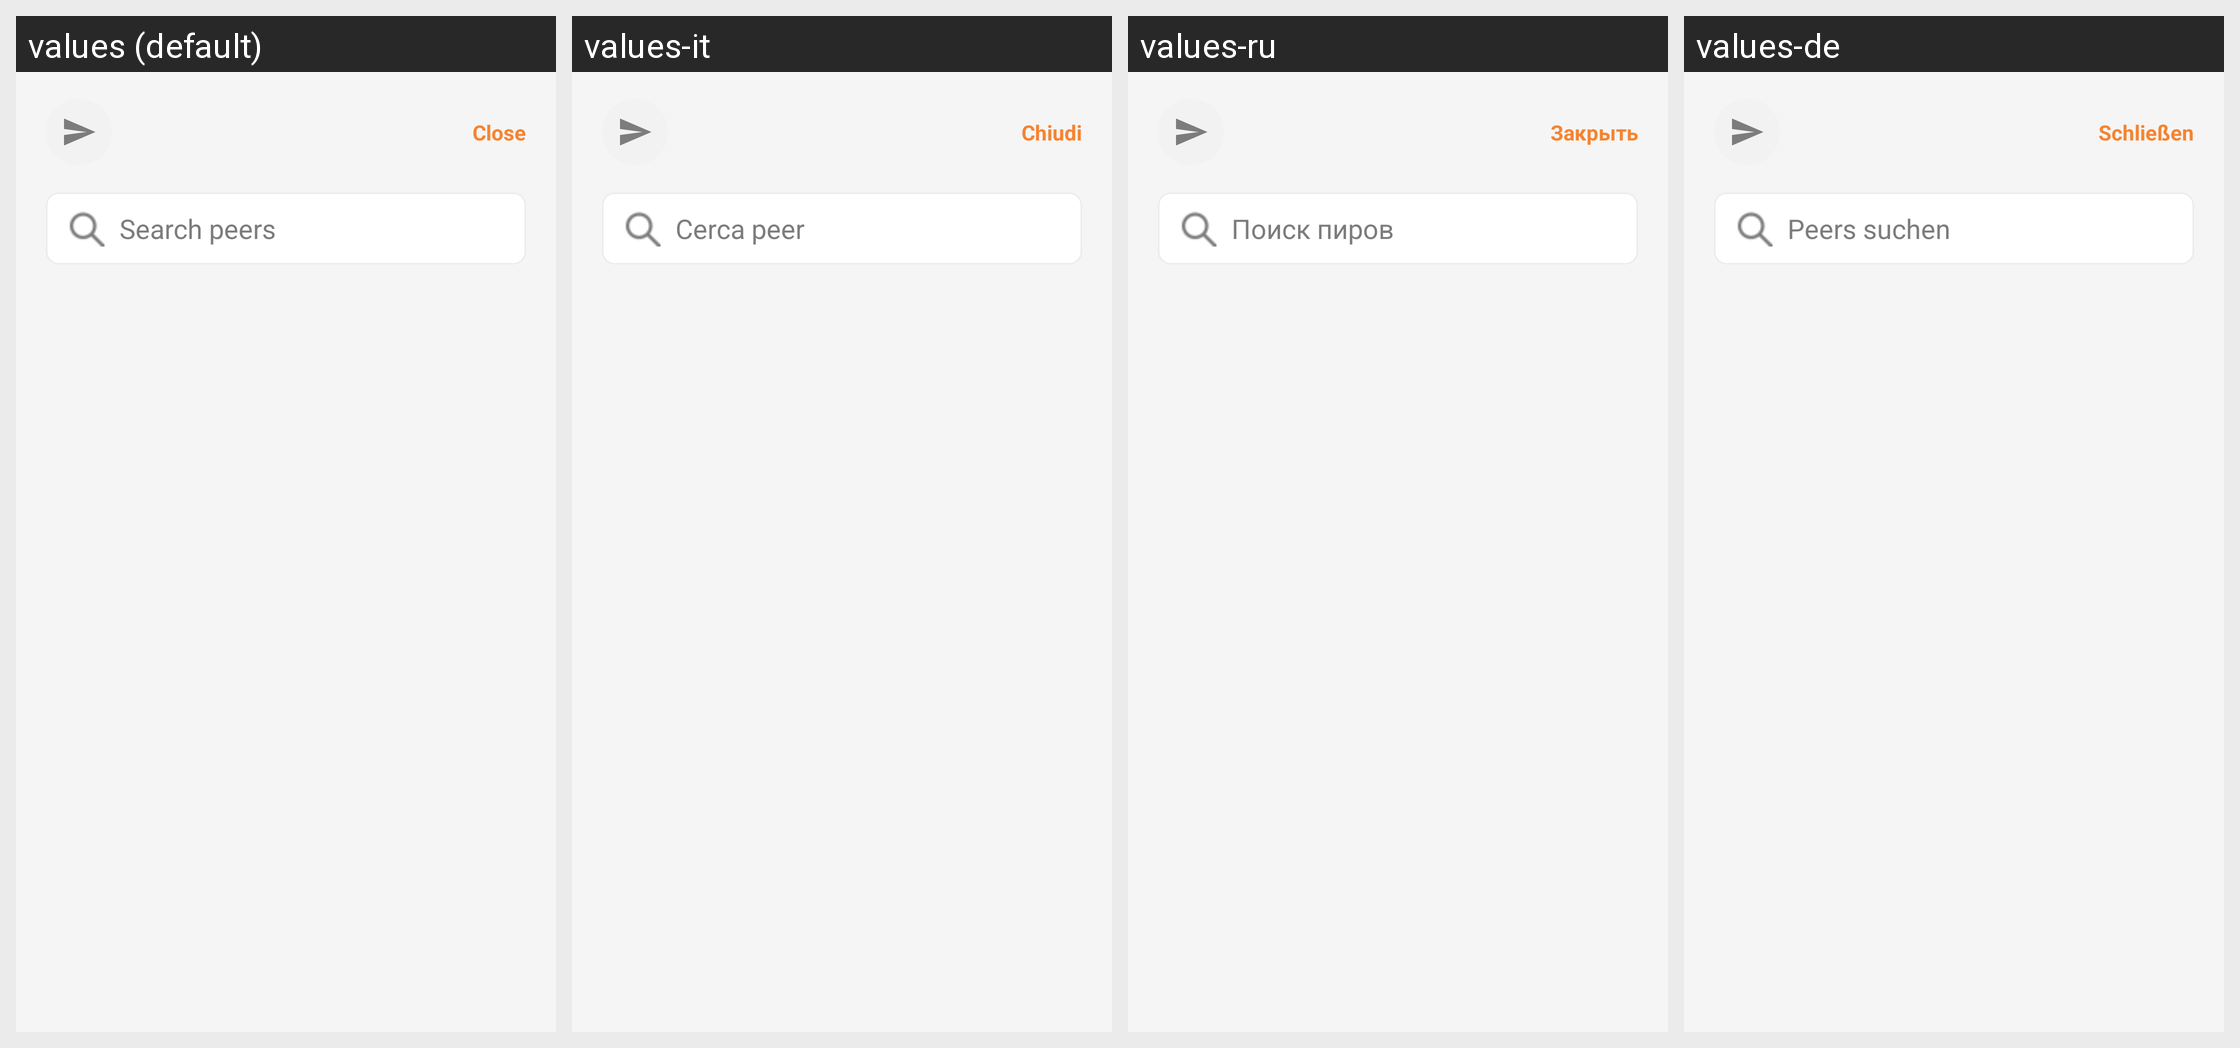

The Android screen above is rendered under several locales of the same app. Produce the string resources it draws, with the default and per-locale values.
Android screen res/layout/activity_share_target.xml rendered under 4 locales, left to right: values (default), values-it, values-ru, values-de. Device: Nexus 5 (rendered at 1080×1920; each locale shown at half size, 540×960, under a caption strip naming it); theme Theme.NetBird.
Other locales in the repository, not shown: values-es, values-fr, values-hu, values-ja, values-pt, values-uk, values-zh-rCN.
Strings drawn on this screen, with the default value and each locale's value (text and hints the layout hard-codes, and strings that could not be matched under every locale, appear in the picture but are not listed):

btn_close
  values: Close
  values-it: Chiudi
  values-ru: Закрыть
  values-de: Schließen

peers_hint_search_peers
  values: Search peers
  values-it: Cerca peer
  values-ru: Поиск пиров
  values-de: Peers suchen
